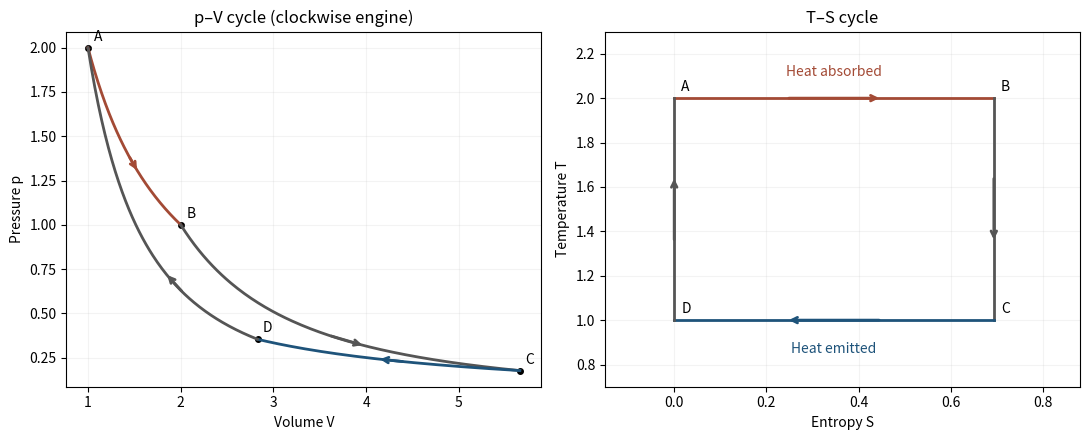

Recreate this plot in Python. (Note: this script raises an exception after producing the figure.)
"""2017 II3 Q34. Python 3.14, matplotlib 3.10.7, NumPy 2.3.5.
Dimensionless ideal-gas example, Nk_B = 1, γ = 5/3, T_h = 2, T_c = 1.
"""
from pathlib import Path
import os
os.environ.setdefault("MPLCONFIGDIR", "/tmp/2017-ii-paper-3-mplconfig")
import numpy as np
import matplotlib
matplotlib.use('Agg')
import matplotlib.pyplot as plt
fig,(ax,bx)=plt.subplots(1,2,figsize=(11,4.5),dpi=100,facecolor='white')
g=5/3;va,vb=1.,2.;vc=vb*2**(1/(g-1));vd=va*2**(1/(g-1))
legs=[(np.linspace(va,vb,150),lambda v:2/v,'#a34a35'),(np.linspace(vb,vc,150),lambda v:2*vb**(g-1)/v**g,'#555555'),(np.linspace(vc,vd,150),lambda v:1/v,'#1e537a'),(np.linspace(vd,va,150),lambda v:vd**(g-1)/v**g,'#555555')]
for v,p,col in legs:
 y=p(v);ax.plot(v,y,color=col,lw=2);j=65;ax.annotate('',xy=(v[j+16],y[j+16]),xytext=(v[j],y[j]),arrowprops=dict(arrowstyle='->',color=col,lw=2))
for label,v,p in [('A',va,2/va),('B',vb,2/vb),('C',vc,1/vc),('D',vd,1/vd)]:ax.scatter(v,p,color='black',s=16);ax.annotate(label,(v,p),xytext=(4,5),textcoords='offset points')
ax.set(xlabel='Volume V',ylabel='Pressure p',title='p–V cycle (clockwise engine)');ax.grid(alpha=.15)
sa=0.;sb=np.log(2)
pts=[(sa,2),(sb,2),(sb,1),(sa,1),(sa,2)]
for j,col in enumerate(['#a34a35','#555555','#1e537a','#555555']):
 a=np.array(pts[j]);b=np.array(pts[j+1]);bx.plot([a[0],b[0]],[a[1],b[1]],color=col,lw=2);bx.annotate('',xy=a+.65*(b-a),xytext=a+.35*(b-a),arrowprops=dict(arrowstyle='->',color=col,lw=2))
for label,(s,t) in zip('ABCD',pts):bx.annotate(label,(s,t),xytext=(5,5),textcoords='offset points')
bx.text(sb/2,2.1,'Heat absorbed',ha='center',color='#a34a35');bx.text(sb/2,.85,'Heat emitted',ha='center',color='#1e537a');bx.set(xlim=(-.15,.88),ylim=(.7,2.3),xlabel='Entropy S',ylabel='Temperature T',title='T–S cycle');bx.grid(alpha=.15)
fig.tight_layout();fig.savefig(Path.cwd()/(Path(__file__).stem+'.png'),facecolor='white',transparent=False);plt.close(fig)
